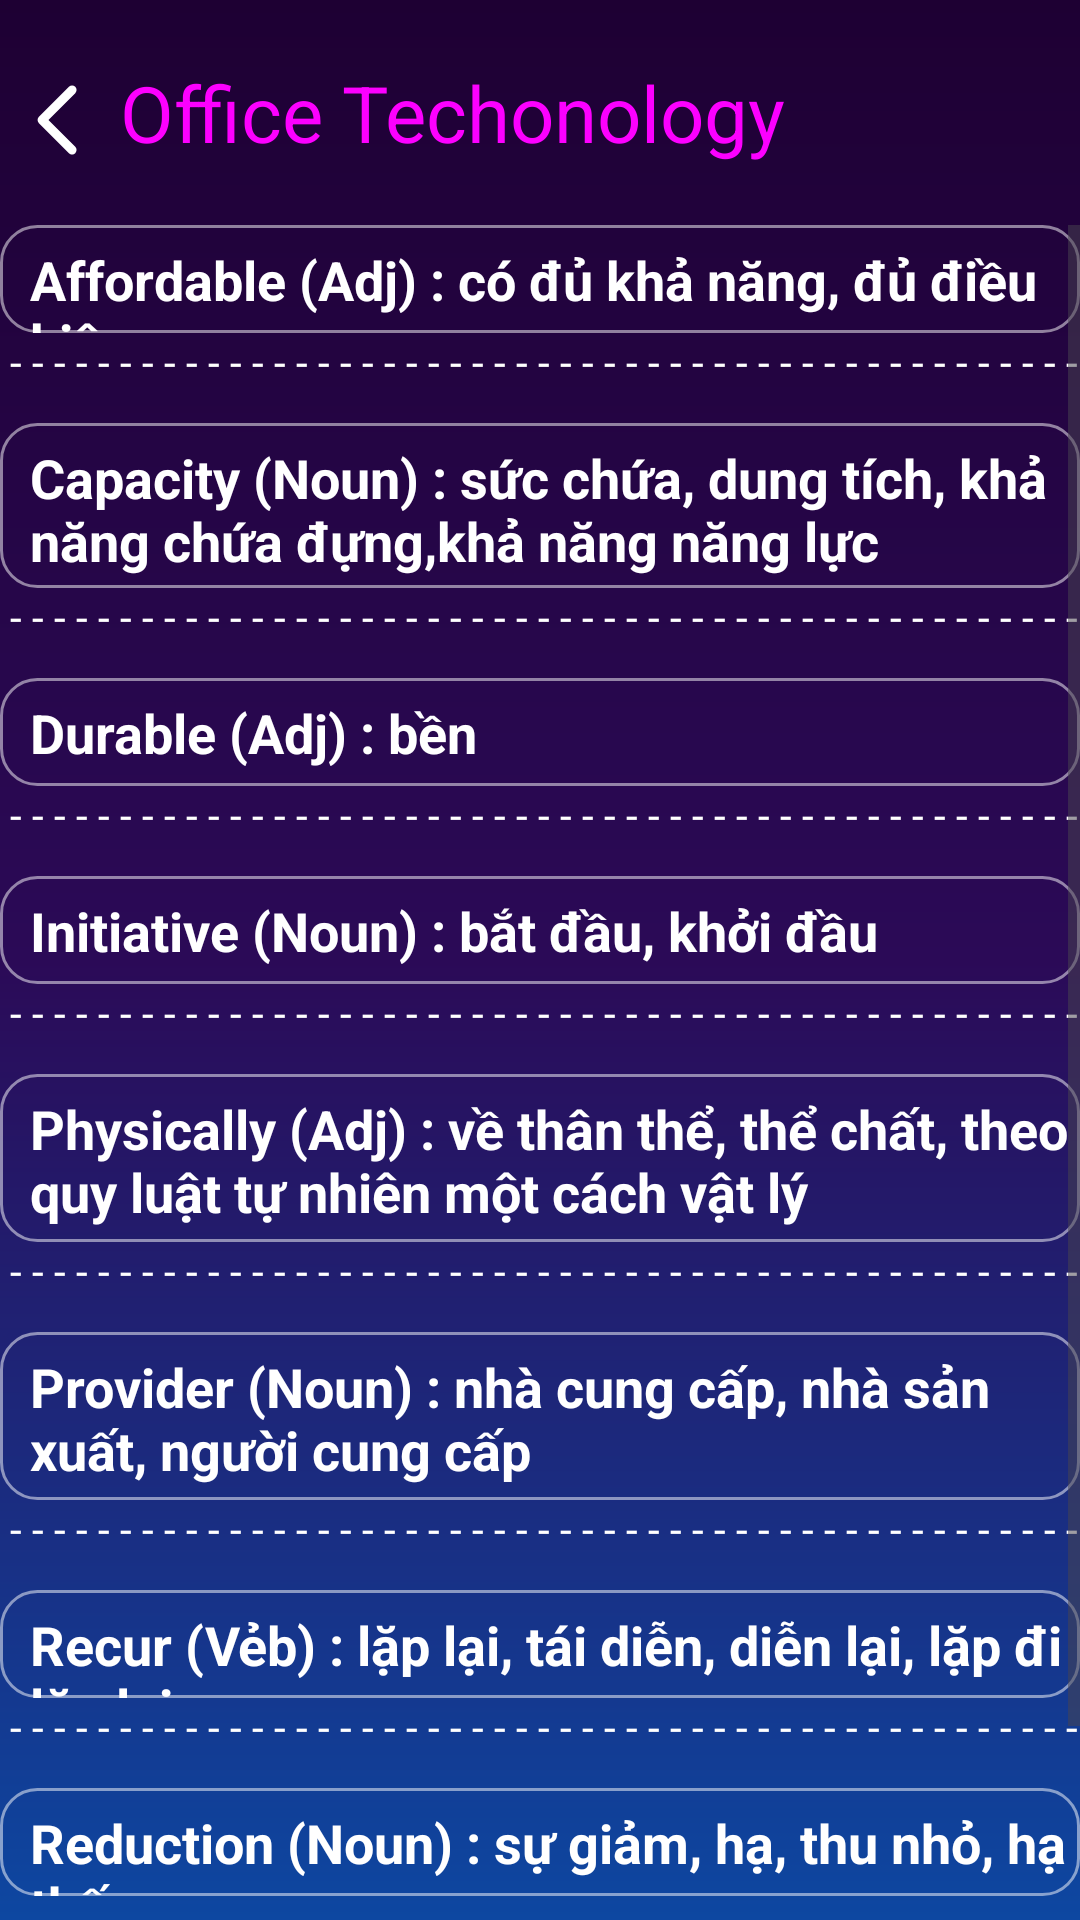

Produce the Android XML layout that renders to this screen, including the resource entries it uses.
<!-- AndroidManifest.xml: application theme Theme.Duanlonmain -->
<!-- res/layout/activity_office_technology.xml -->
<?xml version="1.0" encoding="utf-8"?>
<androidx.constraintlayout.widget.ConstraintLayout xmlns:android="http://schemas.android.com/apk/res/android"
    xmlns:app="http://schemas.android.com/apk/res-auto"
    xmlns:tools="http://schemas.android.com/tools"
    android:id="@+id/main"
    android:layout_width="match_parent"
    android:layout_height="match_parent"
    tools:context=".vocabulary.tuvug_toeic.Contract"
    android:background="@drawable/maunenblack">




    <LinearLayout
        android:layout_width="match_parent"
        android:layout_height="70dp"
        app:layout_constraintEnd_toEndOf="parent"
        app:layout_constraintStart_toStartOf="parent"
        app:layout_constraintTop_toTopOf="parent"
        >

        <ImageButton
            android:id="@+id/btn_back"
            android:layout_width="40dp"
            android:layout_height="40dp"
            android:background="@android:color/transparent"
            app:srcCompat="@drawable/angle_left_regular_full"
            android:layout_marginTop="20dp"/>


        <TextView
            android:layout_width="match_parent"
            android:layout_height="wrap_content"
            android:layout_marginTop="20dp"
            android:text="Office Techonology"
            android:textColor="@color/purpl3"
            android:textSize="26dp"/>



    </LinearLayout>


    <ScrollView
        android:id="@+id/recycler_vocabulary"
        android:layout_width="0dp"
        android:layout_height="0dp"
        android:layout_marginTop="75dp"
        app:layout_constraintBottom_toBottomOf="parent"
        app:layout_constraintEnd_toEndOf="parent"
        app:layout_constraintStart_toStartOf="parent"
        app:layout_constraintTop_toTopOf="parent"

        >



        <LinearLayout
            android:layout_width="match_parent"
            android:layout_height="wrap_content"
            android:orientation="vertical"
            >


            <TextView
                android:layout_width="match_parent"
                android:layout_height="36dp"
                android:paddingLeft="10dp"
                android:paddingTop="6dp"
                android:text="Affordable (Adj) : có đủ khả năng, đủ điều kiện"
                android:textColor="@color/white"
                android:textSize="18dp"
                android:textStyle="bold"
                android:background="@drawable/test_vien"
                />

            <TextView
                android:layout_width="match_parent"
                android:layout_height="15dp"
                android:text=" - - - - - - - - - - - - - - - - - - - - - - - - - - - - - - - - - - - - - - - - - - - - - - - - - - - - - - - - -"
                android:textColor="@color/white"/>



            <TextView
                android:layout_width="match_parent"
                android:layout_height="55dp"
                android:text="Capacity (Noun) : sức chứa, dung tích, khả năng chứa đựng,khả năng năng lực"
                android:paddingTop="6dp"
                android:textSize="18dp"
                android:textColor="@color/white"
                android:textStyle="bold"
                android:paddingLeft="10dp"
                android:background="@drawable/test_vien"
                android:layout_marginTop="15dp"
                />


            <TextView
                android:layout_width="match_parent"
                android:layout_height="15dp"
                android:text=" - - - - - - - - - - - - - - - - - - - - - - - - - - - - - - - - - - - - - - - - - - - - - - - - - - - - - - - - -"
                android:textColor="@color/white"/>




            <TextView
                android:layout_width="match_parent"
                android:layout_height="36dp"
                android:text="Durable (Adj) : bền "
                android:paddingTop="6dp"
                android:textSize="18dp"
                android:textColor="@color/white"
                android:textStyle="bold"
                android:paddingLeft="10dp"
                android:background="@drawable/test_vien"
                android:layout_marginTop="15dp"
                />
            <TextView
                android:layout_width="match_parent"
                android:layout_height="15dp"
                android:text=" - - - - - - - - - - - - - - - - - - - - - - - - - - - - - - - - - - - - - - - - - - - - - - - - - - - - - - - - -"
                android:textColor="@color/white"/>


            <TextView
                android:layout_width="match_parent"
                android:layout_height="36dp"
                android:paddingLeft="10dp"
                android:paddingTop="6dp"
                android:text="Initiative (Noun) : bắt đầu, khởi đầu"
                android:textColor="@color/white"
                android:textSize="18dp"
                android:textStyle="bold"
                android:background="@drawable/test_vien"
                android:layout_marginTop="15dp"/>

            <TextView
                android:layout_width="match_parent"
                android:layout_height="15dp"
                android:text=" - - - - - - - - - - - - - - - - - - - - - - - - - - - - - - - - - - - - - - - - - - - - - - - - - - - - - - - - -"
                android:textColor="@color/white"/>






            <TextView
                android:layout_width="match_parent"
                android:layout_height="56dp"
                android:text="Physically (Adj) : về thân thể, thể chất, theo quy luật tự nhiên một cách vật lý"
                android:paddingTop="6dp"
                android:textSize="18dp"
                android:textColor="@color/white"
                android:textStyle="bold"
                android:paddingLeft="10dp"
                android:background="@drawable/test_vien"
                android:layout_marginTop="15dp"
                />
            <TextView
                android:layout_width="match_parent"
                android:layout_height="15dp"
                android:text=" - - - - - - - - - - - - - - - - - - - - - - - - - - - - - - - - - - - - - - - - - - - - - - - - - - - - - - - - -"
                android:textColor="@color/white"/>





            <TextView
                android:layout_width="match_parent"
                android:layout_height="56dp"
                android:text="Provider (Noun) : nhà cung cấp, nhà sản xuất, người cung cấp"
                android:paddingTop="6dp"
                android:textSize="18dp"
                android:textColor="@color/white"
                android:textStyle="bold"
                android:paddingLeft="10dp"
                android:background="@drawable/test_vien"
                android:layout_marginTop="15dp"
                />
            <TextView
                android:layout_width="match_parent"
                android:layout_height="15dp"
                android:text=" - - - - - - - - - - - - - - - - - - - - - - - - - - - - - - - - - - - - - - - - - - - - - - - - - - - - - - - - -"
                android:textColor="@color/white"/>





            <TextView
                android:layout_width="match_parent"
                android:layout_height="36dp"
                android:text="Recur (Vẻb) : lặp lại, tái diễn, diễn lại, lặp đi lặp lại"
                android:paddingTop="6dp"
                android:textSize="18dp"
                android:textColor="@color/white"
                android:textStyle="bold"
                android:paddingLeft="10dp"
                android:background="@drawable/test_vien"
                android:layout_marginTop="15dp"
                />
            <TextView
                android:layout_width="match_parent"
                android:layout_height="15dp"
                android:text=" - - - - - - - - - - - - - - - - - - - - - - - - - - - - - - - - - - - - - - - - - - - - - - - - - - - - - - - - -"
                android:textColor="@color/white"/>






            <TextView
                android:layout_width="match_parent"
                android:layout_height="36dp"
                android:text="Reduction (Noun) : sự giảm, hạ, thu nhỏ, hạ thấp"
                android:paddingTop="6dp"
                android:textSize="18dp"
                android:textColor="@color/white"
                android:textStyle="bold"
                android:paddingLeft="10dp"
                android:background="@drawable/test_vien"
                android:layout_marginTop="15dp"
                />
            <TextView
                android:layout_width="match_parent"
                android:layout_height="15dp"
                android:text=" - - - - - - - - - - - - - - - - - - - - - - - - - - - - - - - - - - - - - - - - - - - - - - - - - - - - - - - - -"
                android:textColor="@color/white"/>





            <TextView
                android:layout_width="match_parent"
                android:layout_height="36dp"
                android:text="Stock (Noun,Verb) : kho hàng dự trữ, vốn, cổ phần"
                android:paddingTop="6dp"
                android:textSize="18dp"
                android:textColor="@color/white"
                android:textStyle="bold"
                android:paddingLeft="10dp"
                android:background="@drawable/test_vien"
                android:layout_marginTop="15dp"
                />
            <TextView
                android:layout_width="match_parent"
                android:layout_height="15dp"
                android:text=" - - - - - - - - - - - - - - - - - - - - - - - - - - - - - - - - - - - - - - - - - - - - - - - - - - - - - - - - -"
                android:textColor="@color/white"/>








        </LinearLayout>
    </ScrollView>



</androidx.constraintlayout.widget.ConstraintLayout>
<!-- resources referenced by this layout -->
<resources>
  <color name="purpl3">#fc00ff</color>"
  <color name="white">#FFFFFFFF</color>
  <!-- drawable angle_left_regular_full (drawable) -->
  <?xml version="1.0" encoding="utf-8"?>
  <vector xmlns:android="http://schemas.android.com/apk/res/android"
      android:width="40dp"
      android:height="40dp"
      android:viewportWidth="640"
      android:viewportHeight="640">
  
      <path
          android:fillColor="#FFFFFFFF"
          android:pathData="M207.5 303C198.1 312.4 198.1 327.6 207.5 336.9L367.5 496.9C376.9 506.3 392.1 506.3 401.4 496.9C410.7 487.5 410.8 472.3 401.4 463L258.4 320L401.4 177C410.8 167.6 410.8 152.4 401.4 143.1C392 133.8 376.8 133.7 367.5 143.1L207.5 303z" />
  </vector>
  <!-- drawable maunenblack (drawable) -->
  <?xml version="1.0" encoding="utf-8"?>
  <shape xmlns:android="http://schemas.android.com/apk/res/android">
      <gradient
          android:angle="270"
          android:startColor="#1E0033"
      android:centerColor="#2B0A57"
      android:endColor="#0D47A1"
      android:type="linear" />
  </shape>
  <!-- drawable test_vien (drawable) -->
  <?xml version="1.0" encoding="utf-8"?>
  <shape xmlns:android="http://schemas.android.com/apk/res/android"
      android:shape="rectangle">
  
  
      <solid android:color="@android:color/transparent" />
  
  
      <stroke
          android:width="1dp"
          android:color="#80FFFFFF" />
  
  
      <corners android:radius="12dp"/>
  </shape>
  <style name="Theme.Duanlonmain" parent="Base.Theme.Duanlonmain" />
  <style name="Base.Theme.Duanlonmain" parent="Theme.Material3.DayNight.NoActionBar">
          
          
      </style>
</resources>
